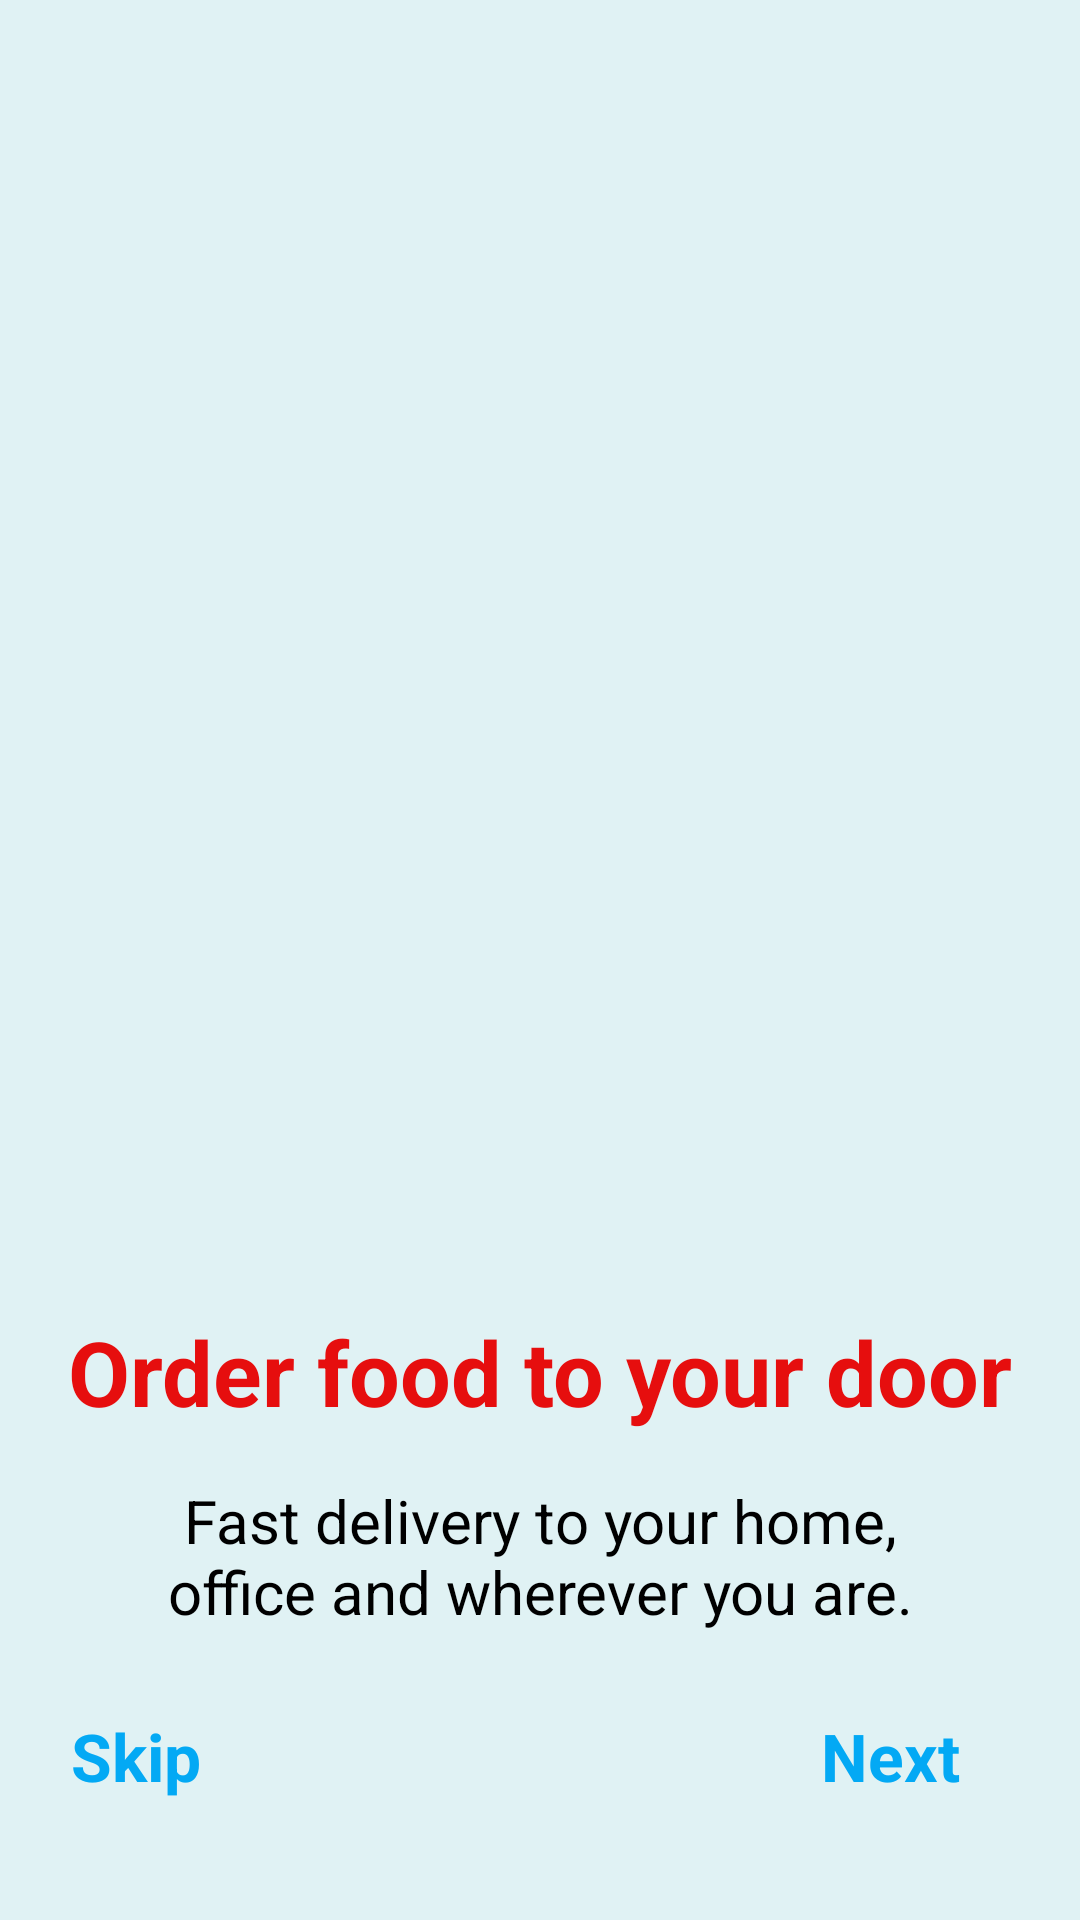

Android layout source for this screen:
<!-- AndroidManifest.xml: application theme Theme.MovieApp -->
<!-- res/layout/fragment_intro1.xml -->
<?xml version="1.0" encoding="utf-8"?>
<androidx.constraintlayout.widget.ConstraintLayout
    xmlns:android="http://schemas.android.com/apk/res/android"
    xmlns:app="http://schemas.android.com/apk/res-auto"
    xmlns:tools="http://schemas.android.com/tools"
    android:layout_width="match_parent"
    android:layout_height="match_parent"
    android:background="#E0F2F4"
    tools:context=".Intro1Fragment">

    <ImageView
        android:id="@+id/ivImage"
        android:layout_width="match_parent"
        android:layout_height="wrap_content"
        android:src="@drawable/intro"
        android:scaleType="centerCrop"
        app:layout_constraintBottom_toTopOf="@+id/textView3"
        app:layout_constraintEnd_toEndOf="parent"
        app:layout_constraintStart_toStartOf="parent"
        app:layout_constraintTop_toTopOf="parent" />

    <TextView
        android:id="@+id/textView3"
        style="Text_Title"
        android:layout_width="match_parent"
        android:layout_height="wrap_content"
        android:layout_below="@id/ivImage"
        android:layout_marginTop="16dp"
        android:gravity="center"
        android:textSize="30sp"
        android:textColor="#E60E0E"
        android:textStyle="bold"
        android:text="Order food to your door"
        app:layout_constraintEnd_toEndOf="parent"
        app:layout_constraintStart_toStartOf="parent"
        app:layout_constraintTop_toTopOf="@+id/guideline" />

    <androidx.constraintlayout.widget.Guideline
        android:id="@+id/guideline"
        android:layout_width="wrap_content"
        android:layout_height="wrap_content"
        android:orientation="horizontal"
        app:layout_constraintGuide_end="219dp" />

    <TextView
        android:layout_width="match_parent"
        android:layout_height="wrap_content"
        android:layout_marginStart="35dp"
        android:layout_marginTop="16dp"
        android:layout_marginEnd="35dp"
        android:text="@string/to_your_home"
        android:textAlignment="center"
        android:textSize="20sp"
        android:textColor="#000"
        app:layout_constraintEnd_toEndOf="parent"
        app:layout_constraintHorizontal_bias="1.0"
        app:layout_constraintStart_toStartOf="parent"
        app:layout_constraintTop_toBottomOf="@+id/textView3" />
    <TextView
        android:id="@+id/next"
        android:layout_width="wrap_content"
        android:layout_height="wrap_content"
        android:layout_marginEnd="40dp"
        android:layout_marginBottom="40dp"
        android:text="Next"
        android:textColor="#03A9F4"
        android:textSize="22sp"
        android:textStyle="bold"
        app:layout_constraintBottom_toBottomOf="parent"
        app:layout_constraintEnd_toEndOf="parent" />

    <TextView
        android:id="@+id/skip"
        android:layout_width="wrap_content"
        android:layout_height="wrap_content"
        android:layout_marginRight="10dp"
        android:layout_marginLeft="20dp"
        android:layout_marginEnd="40dp"
        android:layout_marginBottom="40dp"
        android:text="Skip"
        android:textColor="#03A9F4"
        android:textSize="22sp"
        android:textStyle="bold"
        app:layout_constraintBottom_toBottomOf="parent"
        app:layout_constraintEnd_toStartOf="@+id/next"
        app:layout_constraintHorizontal_bias="0.124"
        app:layout_constraintStart_toStartOf="parent" />


</androidx.constraintlayout.widget.ConstraintLayout>
<!-- resources referenced by this layout -->
<resources>
  <string name="to_your_home">Fast delivery to your home, office and wherever you are.</string>
  <style name="Theme.MovieApp" parent="Theme.MaterialComponents.DayNight.NoActionBar">
          
          <item name="colorPrimary">@color/black</item>
          <item name="colorPrimaryVariant">@color/purple_500</item>
          <item name="colorOnPrimary">@color/purple_500</item>
          
          <item name="colorSecondary">@color/teal_200</item>
          <item name="colorSecondaryVariant">@color/teal_700</item>
          <item name="colorOnSecondary">@color/black</item>
          
          <item name="android:statusBarColor" tools:targetApi="l">?attr/colorPrimaryVariant</item>
          
      </style>
  <color name="black">#FF000000</color>
  <color name="purple_500">#FFFFFF</color>
  <color name="teal_200">#FF9800</color>
  <color name="teal_700">#FF018786</color>
</resources>
